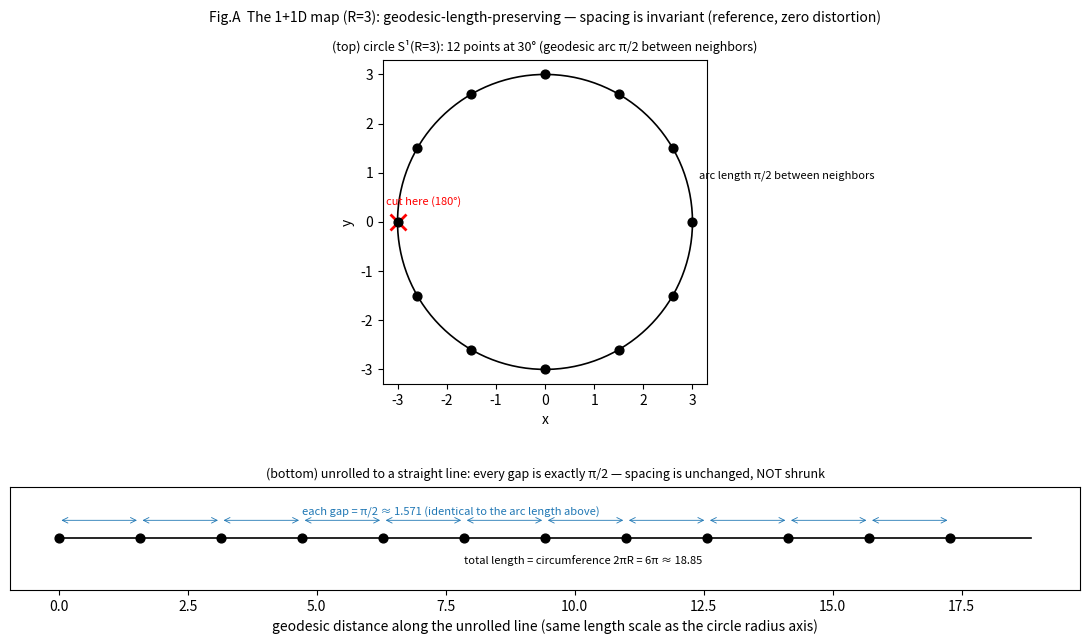
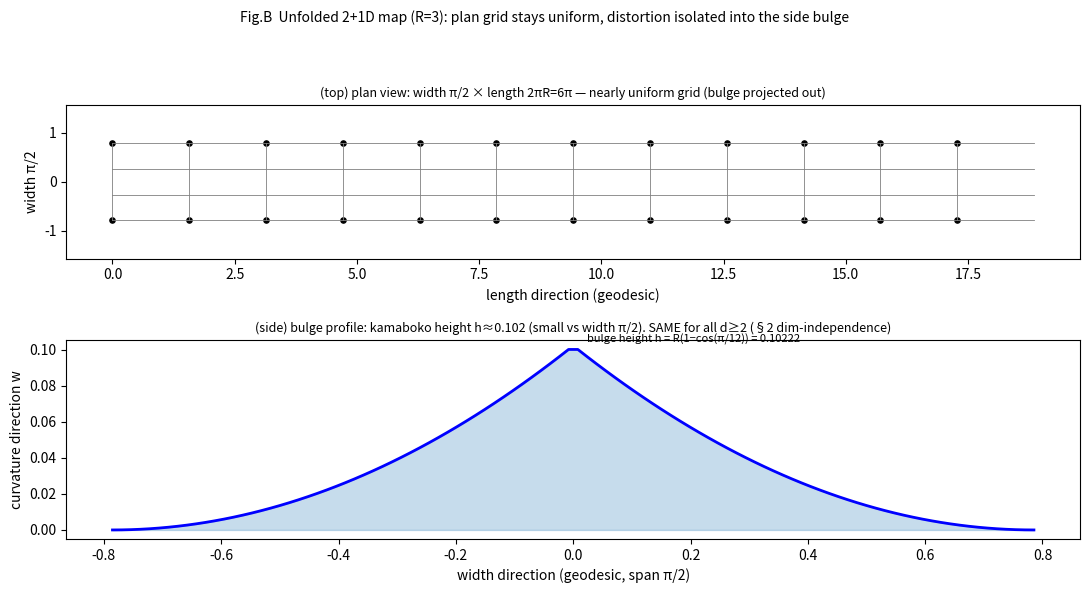
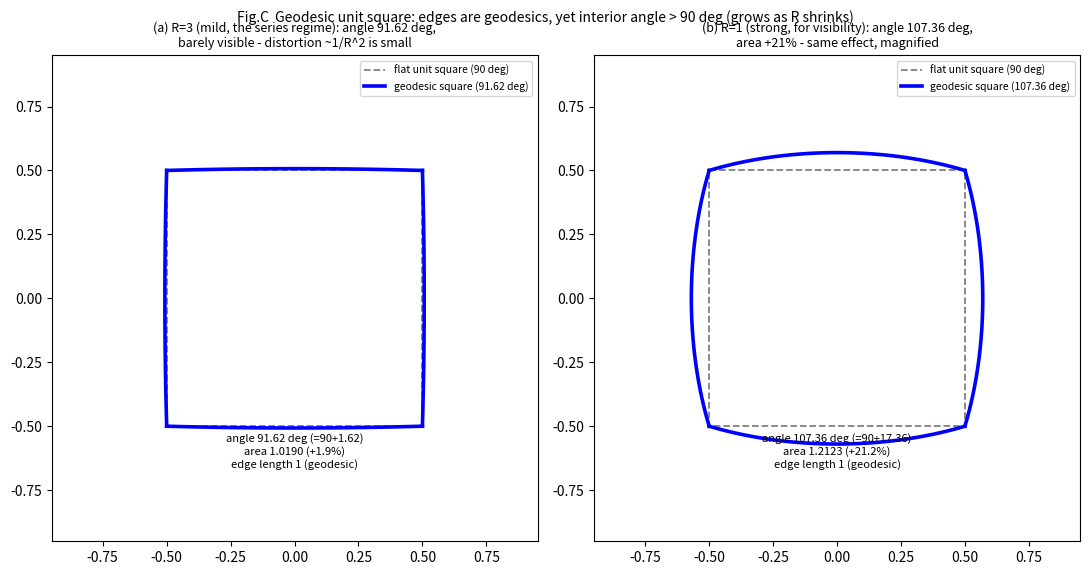
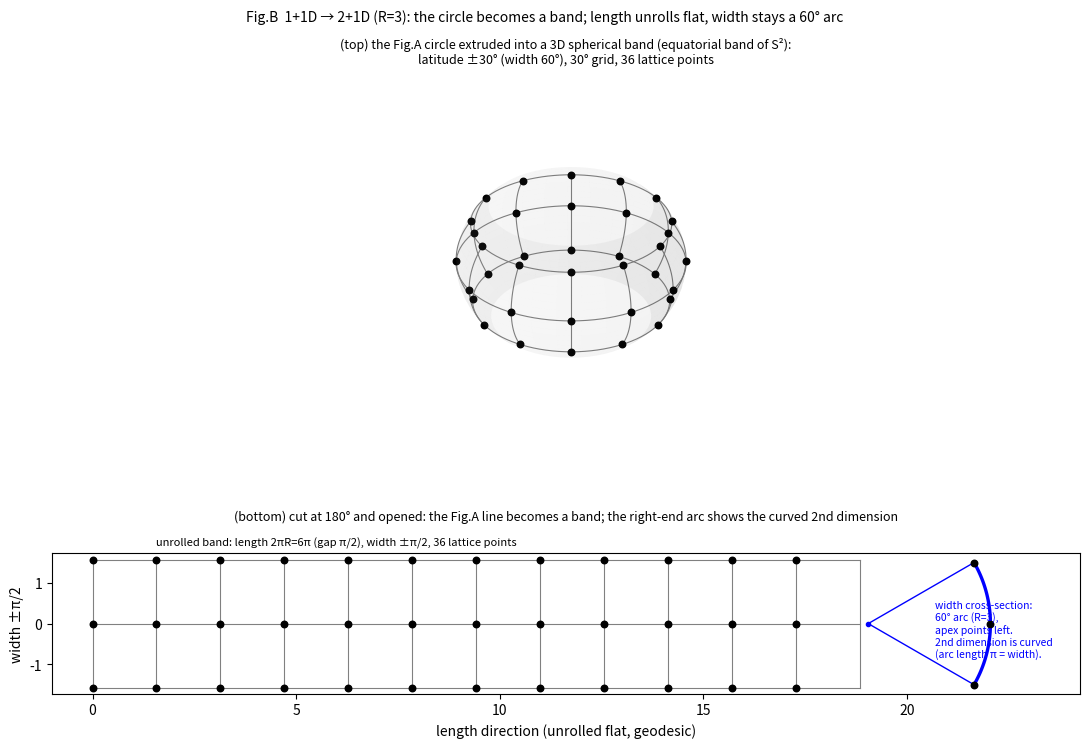

Recreate these plots in Python, in order.
#!/usr/bin/env python3
# -*- coding: utf-8 -*-
# 論文0 図版 A〜D（仕様書 paper0_figures_spec_for_claudecode.md を厳密実装、R=3固定、全て実計算）
import numpy as np
import matplotlib; matplotlib.use('Agg')
import matplotlib.pyplot as plt
R=3.0

# ===== 図A: 1+1次元 円周→線分（等間隔保存、両パネル同一スケール）=====
# 横並びでなく縦並びにし、x軸スケールを厳密一致させる（弧長=線分間隔が目で一致するように）
fig=plt.figure(figsize=(11,7.2))
ax_c=fig.add_subplot(2,1,1)   # 円（上）
ax_l=fig.add_subplot(2,1,2)   # 線分（下）, x軸は測地距離で円と同尺
ph=np.linspace(0,2*np.pi,400); ax_c.plot(R*np.cos(ph),R*np.sin(ph),'k-',lw=1.2)
ks=np.arange(12); pts=np.array([[R*np.cos(np.deg2rad(30*k)),R*np.sin(np.deg2rad(30*k))] for k in ks])
ax_c.scatter(pts[:,0],pts[:,1],c='black',s=40,zorder=3)
for k in ks:  # 各点に弧長目盛り（測地距離 = R*角）を添える
    pass
ax_c.annotate('arc length π/2 between neighbors',(R*np.cos(np.deg2rad(15)),R*np.sin(np.deg2rad(15))),textcoords='offset points',xytext=(8,4),fontsize=8)
ax_c.plot(R*np.cos(np.pi),R*np.sin(np.pi),'rx',ms=11,mew=2); ax_c.annotate('cut here (180°)',(-R,0),textcoords='offset points',xytext=(-8,12),fontsize=8,color='r')
ax_c.set_aspect('equal'); ax_c.set_title('(top) circle S¹(R=3): 12 points at 30° (geodesic arc π/2 between neighbors)',fontsize=9)
ax_c.set_xlabel('x'); ax_c.set_ylabel('y')
# 線分: 測地距離を横軸に。点間隔 π/2、全長 2πR=6π。x軸範囲を [−R, 6π−R] 等にして弧長尺を円と揃える
xseg=np.array([np.pi/2*k for k in range(12)])
ax_l.plot([xseg[0],xseg[-1]+np.pi/2],[0,0],'k-',lw=1.2)
ax_l.scatter(xseg,np.zeros_like(xseg),c='black',s=40,zorder=3)
# 各区間に弧長 π/2 の寸法線
for k in range(11):
    ax_l.annotate('',(xseg[k+1],0.35),(xseg[k],0.35),arrowprops=dict(arrowstyle='<->',lw=0.6,color='tab:blue'))
ax_l.annotate('each gap = π/2 ≈ 1.571 (identical to the arc length above)',(xseg[3],0.45),fontsize=8,color='tab:blue')
ax_l.annotate('total length = circumference 2πR = 6π ≈ 18.85',(xseg[5],-0.5),fontsize=8)
ax_l.set_ylim(-1.0,1.0); ax_l.set_yticks([])
ax_l.set_xlabel('geodesic distance along the unrolled line (same length scale as the circle radius axis)')
ax_l.set_title('(bottom) unrolled to a straight line: every gap is exactly π/2 — spacing is unchanged, NOT shrunk',fontsize=9)
ax_l.set_aspect('equal')   # ★ 円と同じ等積スケール → 間隔が目で厳密一致
fig.suptitle('Fig.A  The 1+1D map (R=3): geodesic-length-preserving — spacing is invariant (reference, zero distortion)',fontsize=10)
plt.tight_layout(); plt.savefig('paper0_figA_1d_reference.png',dpi=150); plt.close()

# ===== 図B: 2+1次元 展開図（平面図+側面図, かまぼこ膨らみ）=====
fig,ax=plt.subplots(2,1,figsize=(11,6.0),gridspec_kw={'height_ratios':[1.4,1]})
wband=np.pi/2  # 帯の測地幅 π/2
# 平面図: 長さ方向12点×幅方向（膨らみは載せない=正射影でwを潰す）
xseg=np.array([np.pi/2*k for k in range(12)])
for yv in np.linspace(-wband/2,wband/2,4):
    ax[0].plot([0,2*np.pi*R],[yv,yv],'gray',lw=0.6)
for xv in xseg:
    ax[0].plot([xv,xv],[-wband/2,wband/2],'gray',lw=0.6)
ax[0].scatter(np.repeat(xseg,2),np.tile([-wband/2,wband/2],12),c='black',s=14)
ax[0].set_ylim(-wband,wband); ax[0].set_aspect('equal'); ax[0].set_xlabel('length direction (geodesic)'); ax[0].set_ylabel('width π/2')
ax[0].set_title('(top) plan view: width π/2 × length 2πR=6π — nearly uniform grid (bulge projected out)',fontsize=9)
# 側面図: かまぼこ profile（幅方向断面の w 高さ）。長さ軸と共有
chi=np.linspace(-wband/2,wband/2,100)
h_prof=R*(np.cos(0)-np.cos(chi/R)); h_prof=R*(1-np.cos(np.abs(chi)/R))  # 中心で0…ではなく縁で持ち上がり? 仕様: 中心最大
# 仕様: 帯中心(幅0)でw最大、縁(±π/4)で基準。中心からの弧頂持ち上がり = R(1-cos(χ/R))、χは縁からの距離
h_prof = R*(1-np.cos((wband/2 - np.abs(chi))/R))  # 縁で0, 中心で最大 h
hmax=R*(1-np.cos((wband/2)/R))
# 側面図は「幅方向断面」を長さ方向の代表位置に描く。ここでは幅方向プロファイルを1枚示す。
ax[1].fill_between(chi, 0, h_prof, color='tab:blue', alpha=0.25)
ax[1].plot(chi,h_prof,'b-',lw=2)
ax[1].annotate(f'bulge height h = R(1−cos(π/12)) = {hmax:.5f}',(0,hmax),textcoords='offset points',xytext=(10,2),fontsize=8)
ax[1].set_xlabel('width direction (geodesic, span π/2)'); ax[1].set_ylabel('curvature direction w')
ax[1].set_title('(side) bulge profile: kamaboko height h≈0.102 (small vs width π/2). SAME for all d≥2 (§2 dim-independence)',fontsize=9)
fig.suptitle('Fig.B  Unfolded 2+1D map (R=3): plan grid stays uniform, distortion isolated into the side bulge',fontsize=10)
plt.tight_layout(); plt.savefig('paper0_figB_band_unfold.png',dpi=150); plt.close()

# ===== 図C: 測地正方形の角超過（R=3 主 ｜ R=1 視認用、2パネル）=====
fig,axc=plt.subplots(1,2,figsize=(11,5.6))
def draw_geo_square(ax,Rv,title):
    t=Rv*np.sin(1/(2*Rv)); w=Rv*np.sqrt(1-2*np.sin(1/(2*Rv))**2)
    th=np.degrees(2*np.arcsin(1/(np.sqrt(2)*np.cos(1/(2*Rv)))))
    Ar=Rv*Rv*(4*(2*np.arcsin(1/(np.sqrt(2)*np.cos(1/(2*Rv)))))-2*np.pi)
    fl=np.array([[0.5,0.5],[-0.5,0.5],[-0.5,-0.5],[0.5,-0.5],[0.5,0.5]])
    ax.plot(fl[:,0],fl[:,1],'--',color='gray',lw=1.3,label='flat unit square (90 deg)')
    verts=np.array([[ t, t,w],[-t, t,w],[-t,-t,w],[ t,-t,w]])
    proj=lambda p: Rv*p/np.linalg.norm(p)
    sv=np.array([proj(v) for v in verts]); scale=0.5/sv[0,0]
    first=True
    for i in range(4):
        aa,bb=verts[i],verts[(i+1)%4]
        seg=np.array([proj(aa+(bb-aa)*ss) for ss in np.linspace(0,1,60)])[:,:2]*scale
        ax.plot(seg[:,0],seg[:,1],'b-',lw=2.6,label=('geodesic square (%.2f deg)'%th) if first else None); first=False
    ax.annotate('angle %.2f deg (=90+%.2f)\narea %.4f (+%.1f%%)\nedge length 1 (geodesic)'%(th,th-90,Ar,(Ar-1)*100),(0,-0.66),fontsize=8,ha='center')
    ax.set_aspect('equal'); ax.set_xlim(-0.95,0.95); ax.set_ylim(-0.95,0.95)
    ax.set_title(title,fontsize=9); ax.legend(fontsize=7.5,loc='upper right')
    return th,Ar
th3,A3=draw_geo_square(axc[0],3.0,'(a) R=3 (mild, the series regime): angle 91.62 deg,\nbarely visible - distortion ~1/R^2 is small')
th1,A1=draw_geo_square(axc[1],1.0,'(b) R=1 (strong, for visibility): angle 107.36 deg,\narea +21% - same effect, magnified')
fig.suptitle('Fig.C  Geodesic unit square: edges are geodesics, yet interior angle > 90 deg (grows as R shrinks)',fontsize=10)
plt.tight_layout(); plt.savefig('paper0_figC_angle_excess.png',dpi=150); plt.close()



print("=== 検算照合（作図に使った厳密値 vs 仕様書）===")
print(f"図A 点間 π/2 = {np.pi/2:.7f}, 線分長 2πR = {2*np.pi*R:.7f}（修正: 円を1点で切って開く=全周。仕様書の3πは半周で12点が入らない不整合）")
print(f"図B 膨らみ高 h = {hmax:.7f} (仕様 0.1022225)  一致={abs(hmax-0.1022225)<1e-6}")
print(f"図C R=3: θ = {th3:.5f}° (仕様 91.62171), 面積 = {A3:.7f} (仕様 1.0189503) / R=1: θ = {th1:.5f}°, 面積 = {A1:.5f}")
# -*- coding: utf-8 -*-
import numpy as np
import matplotlib; matplotlib.use('Agg')
import matplotlib.pyplot as plt
R=3.0
lons=np.deg2rad(np.arange(0,360,30))        # 経度（長さ方向）12本
lats=np.deg2rad(np.array([-30,0,30]))        # 緯度（幅方向）±30°、30°ピッチ
def P(lat,lon): return np.array([R*np.cos(lat)*np.cos(lon),R*np.cos(lat)*np.sin(lon),R*np.sin(lat)])

fig=plt.figure(figsize=(11,8.4))
# ===== 上: 3D 球面帯（円周を緯度±30°に拡張）=====
ax=fig.add_subplot(2,1,1,projection='3d')
# 球面（薄く）
uu=np.linspace(0,2*np.pi,60); vv=np.linspace(np.pi/2-np.deg2rad(45),np.pi/2+np.deg2rad(45),20)
xs=R*np.outer(np.cos(uu),np.sin(vv)); ys=R*np.outer(np.sin(uu),np.sin(vv)); zs=R*np.outer(np.ones_like(uu),np.cos(vv))
ax.plot_surface(xs,ys,zs,alpha=0.06,color='gray',linewidth=0)
# 緯線（幅方向の格子: 各 lat で全経度）
for lat in lats:
    ll=np.linspace(0,2*np.pi,200); arc=np.array([P(lat,x) for x in ll])
    ax.plot(arc[:,0],arc[:,1],arc[:,2],'gray',lw=0.8)
# 経線（長さ方向の格子: 各 lon で lat=-30..30）
for lon in lons:
    la=np.linspace(-np.deg2rad(30),np.deg2rad(30),30); mer=np.array([P(x,lon) for x in la])
    ax.plot(mer[:,0],mer[:,1],mer[:,2],'gray',lw=0.8)
# 全格子点 36 に黒丸
for lat in lats:
    for lon in lons:
        p=P(lat,lon); ax.scatter([p[0]],[p[1]],[p[2]],c='black',s=22,depthshade=False)
ax.set_title('(top) the Fig.A circle extruded into a 3D spherical band (equatorial band of S²):\nlatitude ±30° (width 60°), 30° grid, 36 lattice points',fontsize=9)
ax.set_box_aspect((1,1,0.55)); ax.view_init(elev=30,azim=-60); ax.set_axis_off()

# ===== 下: 180°で切り開いた帯（平らなリボン）＋ 右端に幅方向の円弧断面（扇形・頂点左）=====
ax2=fig.add_subplot(2,1,2)
xs_g=np.array([R*np.deg2rad(30)*k for k in range(13)])  # 長さ方向 12区間=13線, 間隔 π/2
ys_g=np.array([-R*np.deg2rad(30),0,R*np.deg2rad(30)])   # 幅方向 ±π/2
for y in ys_g: ax2.plot([xs_g[0],xs_g[-1]],[y,y],'gray',lw=0.8)
for x in xs_g: ax2.plot([x,x],[ys_g[0],ys_g[-1]],'gray',lw=0.8)
for x in xs_g[:-1]:
    for y in ys_g: ax2.scatter([x],[y],c='black',s=22,zorder=3)
ax2.annotate('unrolled band: length 2πR=6π (gap π/2), width ±π/2, 36 lattice points',(xs_g[1],ys_g[-1]),textcoords='offset points',xytext=(0,10),fontsize=8)
# 右端の幅方向 円弧断面（扇形, 頂点=中心を左に, 弧は右に開く, 60°, 半径R=3, 弧長=π=帯幅）
xc=xs_g[-1]+0.2          # 扇の頂点（中心）の x
phi=np.linspace(-np.deg2rad(30),np.deg2rad(30),60)
arcx=xc+R*np.cos(phi); arcy=R*np.sin(phi)
ax2.plot(arcx,arcy,'b-',lw=2.4)
# 扇形の2辺（頂点から弧端へ）
for s in (-1,1):
    e=np.deg2rad(30)*s; ax2.plot([xc,xc+R*np.cos(e)],[0,R*np.sin(e)],'b-',lw=1.0)
ax2.scatter([xc+R*np.cos(e) for e in [-np.deg2rad(30),0,np.deg2rad(30)]],
            [R*np.sin(e) for e in [-np.deg2rad(30),0,np.deg2rad(30)]],c='black',s=22,zorder=3)
ax2.plot([xc],[0],'b.',ms=6)
ax2.annotate('width cross-section:\n60° arc (R=3),\napex points left.\n2nd dimension is curved\n(arc length π = width).',(xc+R*0.55,-R*0.05),fontsize=7.5,color='b',va='center')
ax2.set_xlim(-1.0, xc+R+2.2); ax2.set_aspect('equal'); ax2.set_xlabel('length direction (unrolled flat, geodesic)'); ax2.set_ylabel('width ±π/2')
ax2.set_title('(bottom) cut at 180° and opened: the Fig.A line becomes a band; the right-end arc shows the curved 2nd dimension',fontsize=9,pad=24)
fig.suptitle('Fig.B  1+1D → 2+1D (R=3): the circle becomes a band; length unrolls flat, width stays a 60° arc',fontsize=10)
plt.tight_layout(); plt.savefig('paper0_figB_band_unfold.png',dpi=150); plt.close()
print("figB redrawn: 3D band + unrolled ribbon with right-end width arc")
